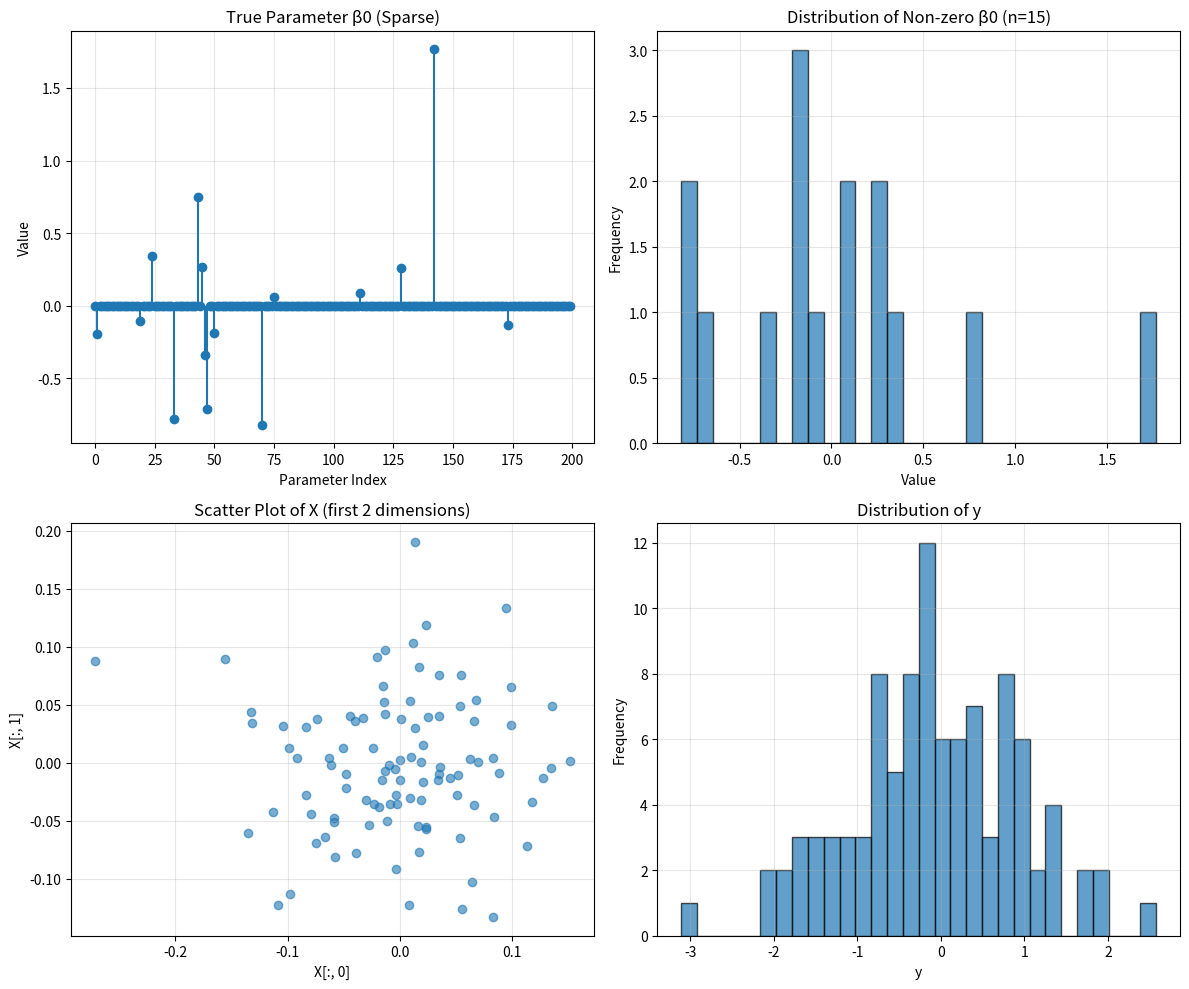

Here is the Python script that generated this plot:
import numpy as np
import matplotlib.pyplot as plt
import os

def generate_synthetic_data(n, p, rho, seed=None):
    """
    差分プライバシー評価用の人工データを生成
    """
    if seed is not None:
        np.random.seed(seed)
    
    X = np.random.normal(loc=0, scale=np.sqrt(1/p), size=(n, p))
    
    non_zero_mask = np.random.binomial(1, rho, size=p).astype(bool)
    
    beta0 = np.zeros(p)
    beta0[non_zero_mask] = np.random.normal(0, 1, size=np.sum(non_zero_mask))
    
    y_true = X @ beta0
    noise = np.random.normal(0, 1, size=n)
    y = y_true + noise
    
    return X, y, beta0

def visualize_data(X, y, beta0, filename=None):
    """
    生成されたデータを可視化し、指定された場合はファイルに保存
    """
    fig, axes = plt.subplots(2, 2, figsize=(12, 10))
    
    # 1. 真のパラメータβ0の可視化
    axes[0, 0].stem(beta0, basefmt=' ')
    axes[0, 0].set_title('True Parameter β0 (Sparse)')
    axes[0, 0].set_xlabel('Parameter Index')
    axes[0, 0].set_ylabel('Value')
    axes[0, 0].grid(True, alpha=0.3)
    
    # 2. 真のパラメータのヒストグラム(非ゼロ要素のみ)
    non_zero_beta = beta0[beta0 != 0]
    axes[0, 1].hist(non_zero_beta, bins=30, edgecolor='black', alpha=0.7)
    axes[0, 1].set_title(f'Distribution of Non-zero β0 (n={len(non_zero_beta)})')
    axes[0, 1].set_xlabel('Value')
    axes[0, 1].set_ylabel('Frequency')
    axes[0, 1].grid(True, alpha=0.3)
    
    # 3. 説明変数Xの最初の2次元の散布図
    axes[1, 0].scatter(X[:, 0], X[:, 1], alpha=0.6)
    axes[1, 0].set_title('Scatter Plot of X (first 2 dimensions)')
    axes[1, 0].set_xlabel('X[:, 0]')
    axes[1, 0].set_ylabel('X[:, 1]')
    axes[1, 0].grid(True, alpha=0.3)
    
    # 4. 目的変数yのヒストグラム
    axes[1, 1].hist(y, bins=30, edgecolor='black', alpha=0.7)
    axes[1, 1].set_title('Distribution of y')
    axes[1, 1].set_xlabel('y')
    axes[1, 1].set_ylabel('Frequency')
    axes[1, 1].grid(True, alpha=0.3)
    
    plt.tight_layout()
    
    if filename:
        output_dir = os.path.dirname(filename)
        if output_dir:
            os.makedirs(output_dir, exist_ok=True)
        plt.savefig(filename)
        print(f"\nプロットを '{filename}' に保存しました。")
        plt.close(fig) 
    else:
        plt.show()

def print_data_statistics(X, y, beta0):
    """
    生成されたデータの統計情報を表示
    """
    print("=" * 60)
    print("データ生成結果の統計情報")
    print("=" * 60)
    print(f"\n【データサイズ】")
    print(f"  データ数 n: {X.shape[0]}")
    print(f"  パラメータ数 p: {X.shape[1]}")
    print(f"  n < p: {X.shape[0] < X.shape[1]}")
    
    print(f"\n【説明変数 X】")
    print(f"  形状: {X.shape}")
    print(f"  平均: {np.mean(X):.6f}")
    print(f"  分散: {np.var(X):.6f} (期待値: {1/X.shape[1]:.6f})")
    print(f"  標準偏差: {np.std(X):.6f}")
    
    print(f"\n【真のパラメータ β0】")
    print(f"  形状: {beta0.shape}")
    print(f"  非ゼロ要素数: {np.sum(beta0 != 0)}")
    print(f"  スパース率: {np.sum(beta0 == 0) / len(beta0):.2%}")
    if np.sum(beta0 != 0) > 0:
        print(f"  非ゼロ要素の平均: {np.mean(beta0[beta0 != 0]):.6f}")
        print(f"  非ゼロ要素の標準偏差: {np.std(beta0[beta0 != 0]):.6f}")
    
    print(f"\n【目的変数 y】")
    print(f"  形状: {y.shape}")
    print(f"  平均: {np.mean(y):.6f}")
    print(f"  分散: {np.var(y):.6f}")
    print(f"  標準偏差: {np.std(y):.6f}")
    print(f"  最小値: {np.min(y):.6f}")
    print(f"  最大値: {np.max(y):.6f}")
    print("=" * 60)

def save_data_to_csv(X, y, beta0, prefix='output/data', number=1):
    """
    生成されたデータをCSVファイルに保存する。
    Xとyは1つのファイルに結合する。
    """
    output_dir = os.path.dirname(prefix)
    if output_dir:
        os.makedirs(output_dir, exist_ok=True)
    
    # 1. Xとyを結合 (yを最後の列にする)
    # yを (n,) から (n, 1) に変形して結合
    combined_data = np.c_[X, y]
    
    # 2. 結合したデータと、真の係数beta0をそれぞれ保存
    dataset_filename = f"{prefix}_dataset_{number}.csv"
    beta0_filename = f"{prefix}_beta0_{number}.csv"
    
    np.savetxt(dataset_filename, combined_data, delimiter=",", fmt='%.18e')
    np.savetxt(beta0_filename, beta0, delimiter=",", fmt='%.18e')
    
    print(f"\nデータを以下のCSVファイルに保存しました:")
    print(f"  - データセット (X, y): {dataset_filename}")
    print(f"  - 真の係数 (beta0): {beta0_filename}")

# === 使用例 ===
if __name__ == "__main__":
    n = 100
    p = 200
    rho = 0.1
    
    X, y, beta0 = generate_synthetic_data(n, p, rho, seed=42)
    print_data_statistics(X, y, beta0)
    
    file_prefix = "output/synthetic_data" 
    file_number = 1
    
    plot_filename = f"{file_prefix}_plot_{file_number}.png"
    visualize_data(X, y, beta0, filename=plot_filename)
    
    save_data_to_csv(X, y, beta0, prefix=file_prefix, number=file_number)
